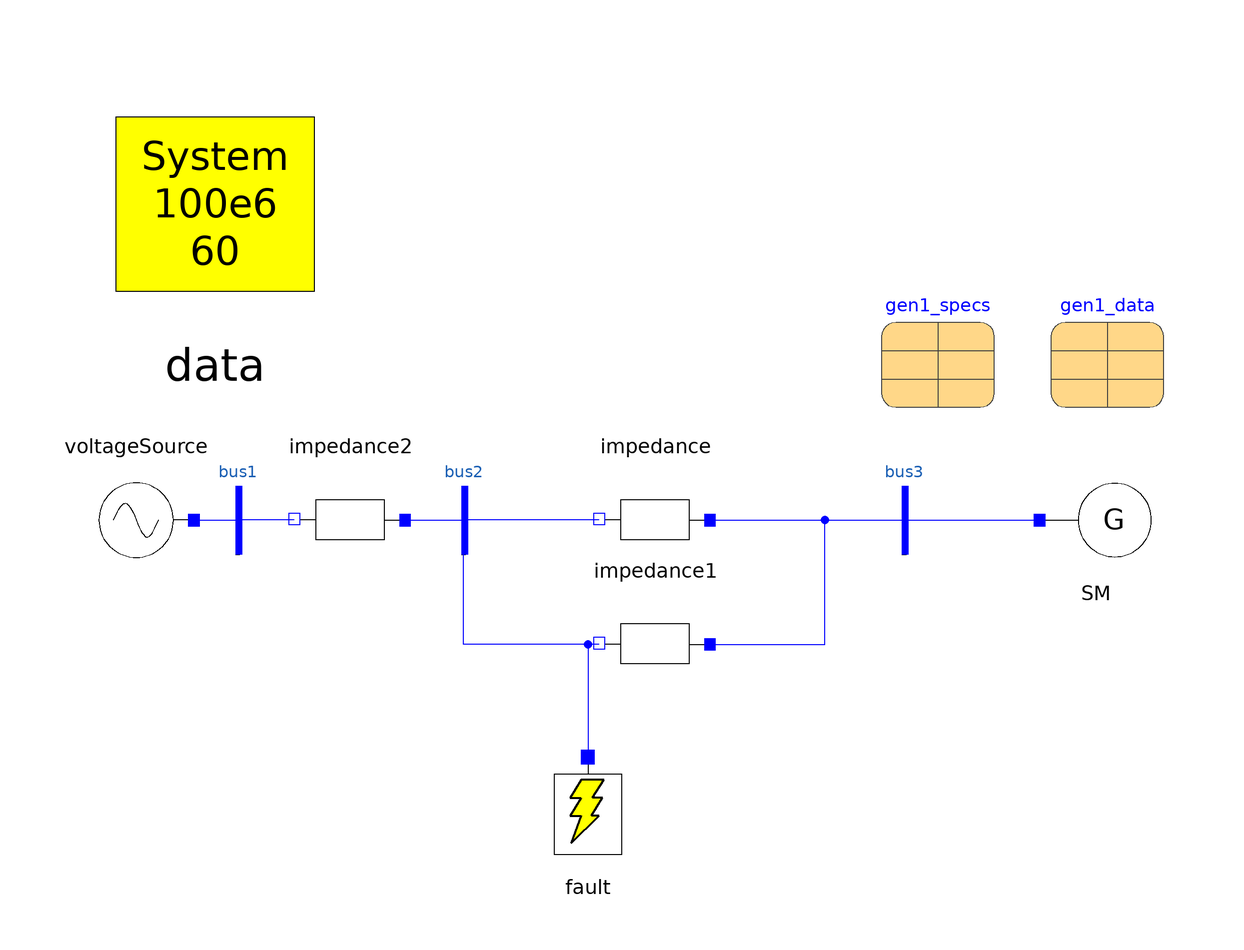

The Modelica model whose source follows is shown above as a component diagram (icons at their Placement, wires along their Line points).

model Test_Radial_System_Classical
  inner SystemData data annotation(
    Placement(visible = true, transformation(origin = {-76, 78}, extent = {{-22, -22}, {22, 22}}, rotation = 0)));
  Circuit.Sources.VoltageSource voltageSource(angle = 0, magnitude = 1.0) annotation(
    Placement(transformation(origin = {-90, 22}, extent = {{-10, -10}, {10, 10}}, rotation = 180)));
  parameter Transient.SynchronousMachines.RestrictionData gen1_specs(Psp = 1e8, Qsp = 0.0, Vsp = 1.0, theta_sp = 0) annotation(
    Placement(transformation(origin = {52, 52}, extent = {{-10, -10}, {10, 10}})));
  Circuit.Basic.SeriesImpedance impedance(x = 0.15) annotation(
    Placement(visible = true, transformation(origin = {2, 22}, extent = {{-10, -10}, {10, 10}}, rotation = 180)));
  Circuit.Interfaces.Bus bus1 annotation(
    Placement(transformation(origin = {-72, 22}, extent = {{-6, -6}, {6, 6}})));
  Circuit.Interfaces.Bus bus2 annotation(
    Placement(transformation(origin = {-32, 22}, extent = {{-6, -6}, {6, 6}})));
  Circuit.Interfaces.Bus bus3 annotation(
    Placement(transformation(origin = {46, 22}, extent = {{-6, -6}, {6, 6}})));
  //
  Circuit.Basic.SeriesImpedance impedance1(x = 0.15) annotation(
    Placement(visible = true, transformation(origin = {2, 0}, extent = {{-10, -10}, {10, 10}}, rotation = 180)));
  Circuit.Basic.SeriesImpedance impedance2(x = 0.1) annotation(
    Placement(transformation(origin = {-52, 22}, extent = {{-10, -10}, {10, 10}}, rotation = 180)));
  Transient.SynchronousMachines.GenericSynchronousMachine SM(smData = gen1_data, specs = gen1_specs, redeclare OmniPES.Transient.SynchronousMachines.Interfaces.Classical_Electric electrical, redeclare Transient.SynchronousMachines.Interfaces.Restriction_PV restriction, redeclare Transient.Controllers.AVR.ConstantEfd avr, redeclare Transient.Controllers.PSS.NoPSS pss, redeclare Transient.Controllers.SpeedRegulators.ConstantPm sreg, avr_on = false, sreg_on = false) annotation(
    Placement(transformation(origin = {80, 22}, extent = {{-10, -10}, {10, 10}})));
  parameter Transient.SynchronousMachines.SynchronousMachineData gen1_data(D = 0, H = 6.5, Nmaq = 1, Ra = 0.0, T1d0 = 8, T1q0 = 0.4, T2d0 = 0.03, T2q0 = 0.05, X1d = 0.3, X1q = 0.55, X2d = 0.25, X2q = 0.25, Xd = 1.8, Xl = 0.2, Xq = 1.7, MVAb = 1e8) annotation(
    Placement(transformation(origin = {82, 52}, extent = {{-10, -10}, {10, 10}})));
  Circuit.Switches.Fault fault(t_off = 0.2, t_on = 0.1) annotation(
    Placement(visible = true, transformation(origin = {-10, -30}, extent = {{-10, -10}, {10, 10}}, rotation = 0)));
equation
  connect(impedance.p, bus3.p) annotation(
    Line(points = {{12, 22}, {46, 22}}, color = {0, 0, 255}));
  connect(impedance.n, bus2.p) annotation(
    Line(points = {{-8, 22}, {-32, 22}}, color = {0, 0, 255}));
  connect(impedance2.p, bus2.p) annotation(
    Line(points = {{-42, 22}, {-32, 22}}, color = {0, 0, 255}));
  connect(bus3.p, SM.terminal) annotation(
    Line(points = {{46, 22}, {70, 22}}, color = {0, 0, 255}));
  connect(impedance2.n, bus1.p) annotation(
    Line(points = {{-62, 22}, {-72, 22}}, color = {0, 0, 255}));
  connect(voltageSource.p, bus1.p) annotation(
    Line(points = {{-80, 22}, {-72, 22}}, color = {0, 0, 255}));
  connect(impedance1.n, bus2.p) annotation(
    Line(points = {{-8, 0}, {-32, 0}, {-32, 22}}, color = {0, 0, 255}));
  connect(impedance1.p, bus3.p) annotation(
    Line(points = {{12, 0}, {32, 0}, {32, 22}, {46, 22}}, color = {0, 0, 255}));
  connect(impedance1.n, fault.T) annotation(
    Line(points = {{-8, 0}, {-10, 0}, {-10, -20}}, color = {0, 0, 255}));
protected
  annotation(
    experiment(StartTime = 0, StopTime = 5, Tolerance = 1e-06, Interval = 0.001),
    uses(Modelica(version = "3.2.2")));
end Test_Radial_System_Classical;